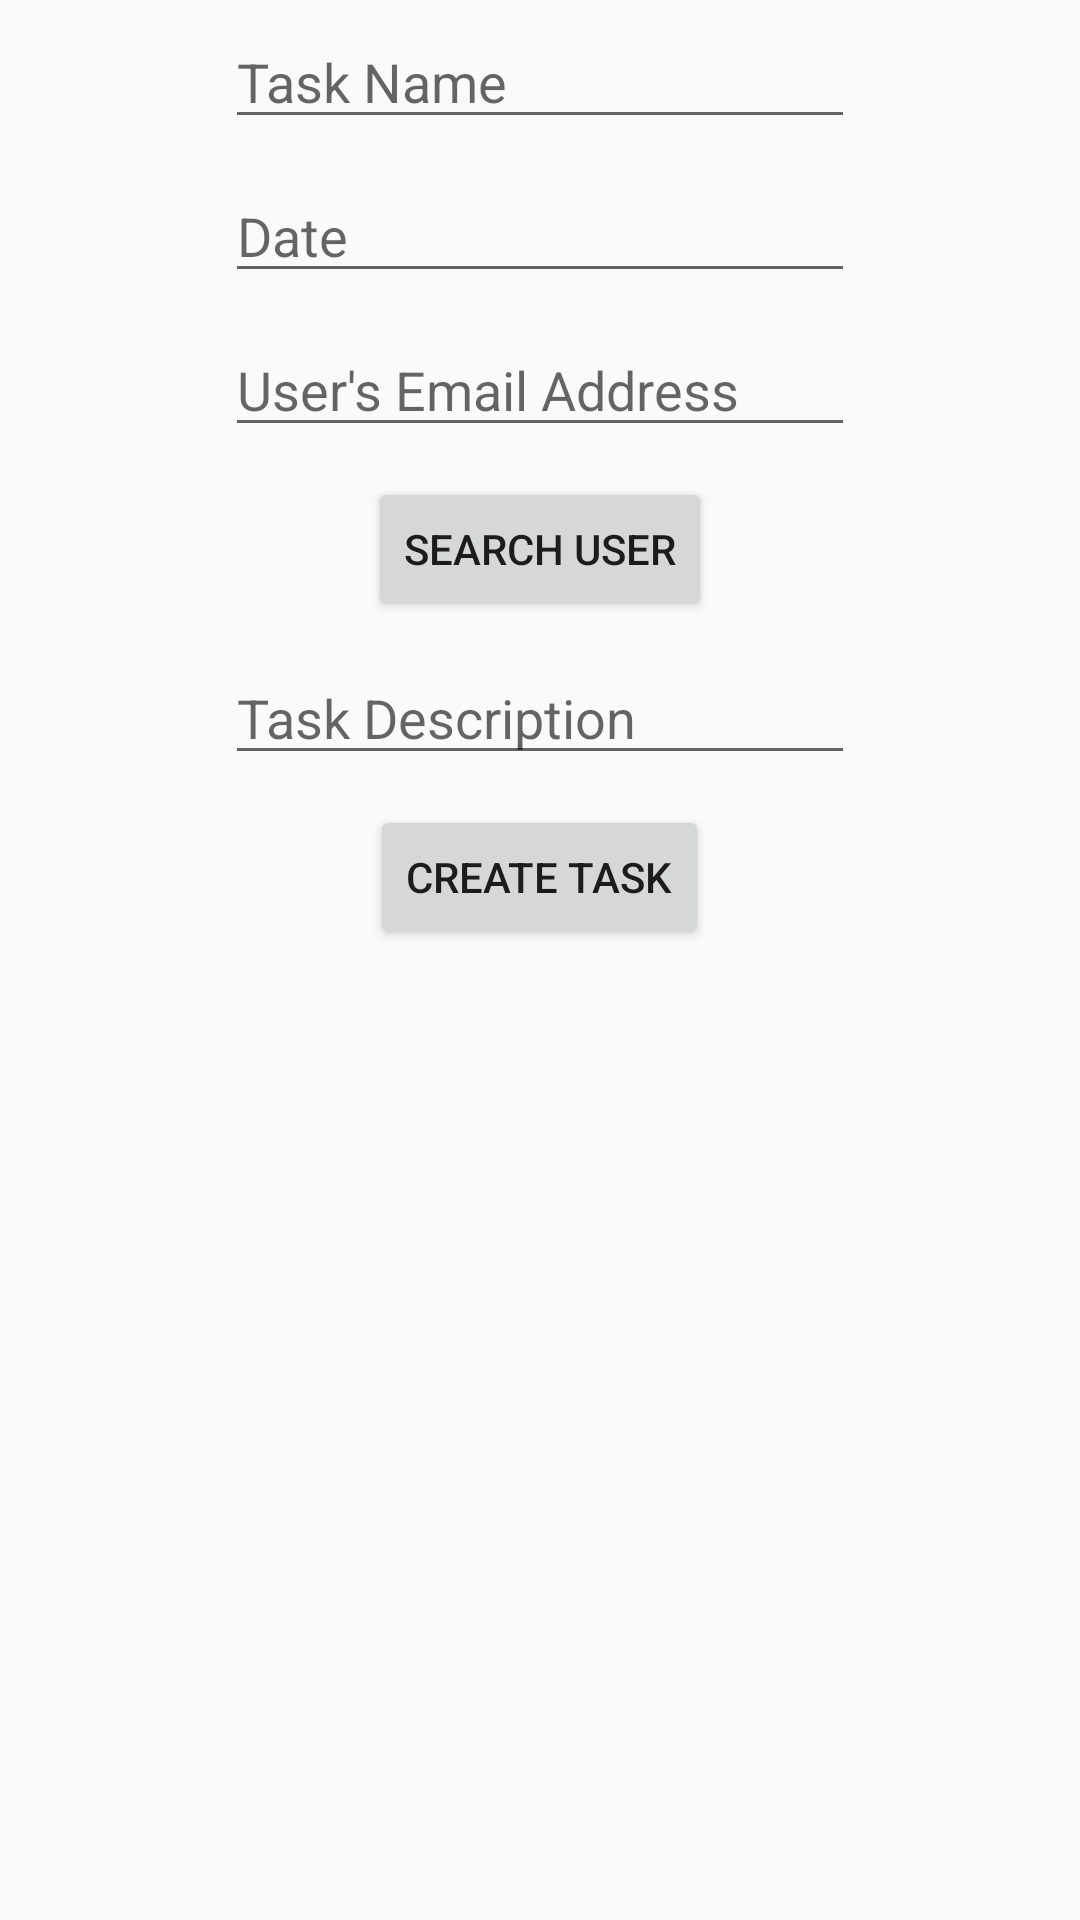

Reconstruct the res/layout file that produces this screen, plus the resources it refers to.
<!-- AndroidManifest.xml: application theme AppTheme -->
<!-- res/layout/team_task_create_pop.xml -->
<?xml version="1.0" encoding="utf-8"?>
<LinearLayout xmlns:android="http://schemas.android.com/apk/res/android"
    android:layout_width="match_parent"
    android:layout_height="wrap_content"
    android:gravity="center_horizontal"
    android:orientation="vertical">

    <EditText
        android:id="@+id/teamTaskNameTxt"
        android:layout_width="wrap_content"
        android:layout_height="wrap_content"
        android:layout_marginTop="5dp"
        android:layout_marginBottom="10dp"
        android:ems="10"
        android:hint="Task Name"
        android:inputType="textPersonName" />

    <EditText
        android:id="@+id/teamTaskDateTxt"
        android:layout_width="wrap_content"
        android:layout_height="wrap_content"
        android:layout_marginBottom="10dp"
        android:ems="10"
        android:hint="Date"
        android:inputType="textPersonName" />

    <EditText
        android:id="@+id/teamUserTxt"
        android:layout_width="wrap_content"
        android:layout_height="wrap_content"
        android:layout_marginBottom="10dp"
        android:ems="10"
        android:hint="User's Email Address"
        android:inputType="textPersonName" />

    <Button
        android:id="@+id/searchUserAssBtn"
        android:layout_width="wrap_content"
        android:layout_height="wrap_content"
        android:layout_marginBottom="10dp"
        android:text="Search User" />

    <EditText
        android:id="@+id/teamTaskDesc"
        android:layout_width="wrap_content"
        android:layout_height="wrap_content"
        android:layout_marginBottom="10dp"
        android:ems="10"
        android:hint="Task Description"
        android:inputType="textPersonName" />

    <Button
        android:id="@+id/createTeamTaskBtn"
        android:layout_width="wrap_content"
        android:layout_height="wrap_content"
        android:text="Create Task" />
</LinearLayout>
<!-- resources referenced by this layout -->
<resources>
  <style name="AppTheme" parent="Theme.AppCompat.Light.DarkActionBar">
          
          <item name="colorPrimary">@color/colorPrimary</item>
          <item name="colorPrimaryDark">@color/colorPrimaryDark</item>
          <item name="colorAccent">@color/colorAccent</item>
      </style>
  <color name="colorPrimary">#6200EE</color>
  <color name="colorPrimaryDark">#3700B3</color>
  <color name="colorAccent">#03DAC5</color>
</resources>
